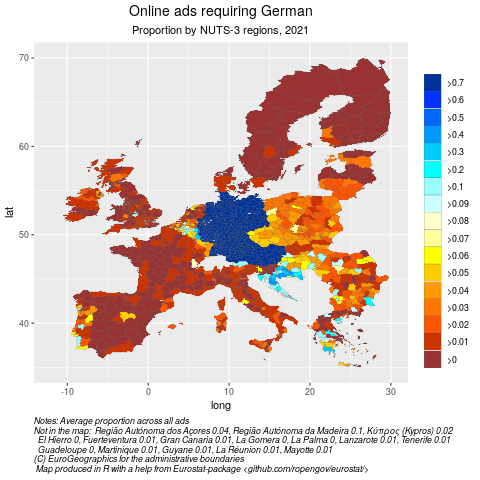

Values plotted in this chart, from the file beside it:
, nuts3_id, nuts3, foreign, total, prop, catprop
1, DE22A, Rottal-Inn, 662, 662, 1, >0.7
2, DE24D, Wunsiedel i. Fichtelgebirge, 124, 124, 1, >0.7
3, DE273, Kempten (Allgäu), Kreisfreie Stadt, 36, 36, 1, >0.7
4, DE804, Schwerin, Kreisfreie Stadt, 98, 98, 1, >0.7
5, DE934, Lüchow-Dannenberg, 222, 222, 1, >0.7
6, DE943, Oldenburg (Oldenburg), Kreisfreie Stadt, 23, 23, 1, >0.7
7, DEF02, Kiel, Kreisfreie Stadt, 1183, 1183, 1, >0.7
8, DE238, Regensburg, Landkreis, 1977, 1978, 0.9995, >0.7
9, DE714, Wiesbaden, Kreisfreie Stadt, 1096, 1097, 0.9991, >0.7
10, DE267, Haßberge, 852, 853, 0.9988, >0.7
11, DE272, Kaufbeuren, Kreisfreie Stadt, 3293, 3297, 0.9988, >0.7
12, DE248, Forchheim, 723, 724, 0.9986, >0.7
13, DE713, Offenbach am Main, Kreisfreie Stadt, 1831, 1834, 0.9984, >0.7
14, DE40G, Spree-Neiße, 9212, 9228, 0.9983, >0.7
15, DE71B, Odenwaldkreis, 1141, 1143, 0.9983, >0.7
16, DEA35, Coesfeld, 45421, 45506, 0.9981, >0.7
17, DEC03, Neunkirchen, 1535, 1538, 0.998, >0.7
18, DE94H, Wittmund, 1518, 1521, 0.998, >0.7
19, DEE09, Harz, 5971, 5983, 0.998, >0.7
20, DEE01, Dessau-Roßlau, Kreisfreie Stadt, 3270, 3277, 0.9979, >0.7
21, DE25B, Roth, 1838, 1842, 0.9978, >0.7
22, DE733, Hersfeld-Rotenburg, 1350, 1353, 0.9978, >0.7
23, DE246, Bayreuth, Landkreis, 1343, 1346, 0.9978, >0.7
24, DE226, Kelheim, 1269, 1272, 0.9976, >0.7
25, DE917, Helmstedt, 2084, 2089, 0.9976, >0.7
26, DE236, Neumarkt i. d. OPf., 414, 415, 0.9976, >0.7
27, DEA31, Bottrop, Kreisfreie Stadt, 3873, 3883, 0.9974, >0.7
28, DE405, Barnim, 4631, 4643, 0.9974, >0.7
29, DE941, Delmenhorst, Kreisfreie Stadt, 3443, 3452, 0.9974, >0.7
30, DE21G, Mühldorf a. Inn, 1096, 1099, 0.9973, >0.7
31, DE27A, Lindau (Bodensee), 713, 715, 0.9972, >0.7
32, DE937, Rotenburg (Wümme), 4990, 5004, 0.9972, >0.7
33, DED42, Erzgebirgskreis, 7781, 7804, 0.9971, >0.7
34, DEA45, Lippe, 24233, 24305, 0.997, >0.7
35, DEG0E, Hildburghausen, 3993, 4005, 0.997, >0.7
36, DE25C, Weißenburg-Gunzenhausen, 330, 331, 0.997, >0.7
37, DE919, Osterode am Harz, 637, 639, 0.9969, >0.7
38, DED2F, Sächsische Schweiz-Osterzgebirge, 9748, 9779, 0.9968, >0.7
39, DE223, Straubing, Kreisfreie Stadt, 5202, 5219, 0.9967, >0.7
40, DED2E, Meißen, 13455, 13499, 0.9967, >0.7
41, AT222, Liezen, 2433, 2441, 0.9967, >0.7
42, DE126, Mannheim, Stadtkreis, 1823, 1829, 0.9967, >0.7
43, DE255, Schwabach, Kreisfreie Stadt, 3311, 3322, 0.9967, >0.7
44, DE922, Diepholz, 5822, 5842, 0.9966, >0.7
45, DE737, Werra-Meißner-Kreis, 1741, 1747, 0.9966, >0.7
46, DE261, Aschaffenburg, Kreisfreie Stadt, 8357, 8386, 0.9965, >0.7
47, DEA59, Olpe, 8332, 8361, 0.9965, >0.7
48, DE259, Nürnberger Land, 1396, 1401, 0.9964, >0.7
49, DEE0E, Wittenberg, 3884, 3898, 0.9964, >0.7
50, DE40D, Ostprignitz-Ruppin, 5200, 5219, 0.9964, >0.7
51, DED52, Leipzig, 10326, 10364, 0.9963, >0.7
52, DE724, Marburg-Biedenkopf, 3698, 3712, 0.9962, >0.7
53, DE21J, Pfaffenhofen a. d. Ilm, 1048, 1052, 0.9962, >0.7
54, DE269, Miltenberg, 4435, 4452, 0.9962, >0.7
55, DEG09, Unstrut-Hainich-Kreis, 3364, 3377, 0.9962, >0.7
56, DEC06, St. Wendel, 1034, 1038, 0.9961, >0.7
57, DE239, Schwandorf, 4385, 4402, 0.9961, >0.7
58, DE91B, Wolfenbüttel, 2560, 2570, 0.9961, >0.7
59, DE40C, Oder-Spree, 4775, 4794, 0.996, >0.7
60, DE946, Ammerland, 7068, 7097, 0.9959, >0.7
... 1,265 more rows
